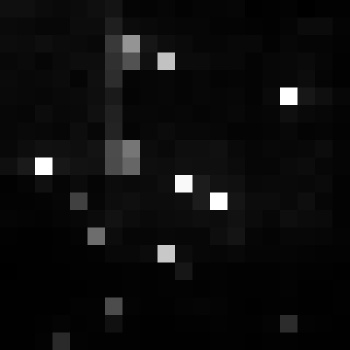

Values plotted in this chart, from the file beside it:
, xmin, ymin, lat, lon, area, perimeter, max_nanowatts, min_nanowatts, moonlight_illumination, clear_sky_confidence, mean_nanowatts
0, 1003, 3214, -5.881, -5.881, 1.0, 0.0, 22.05, 0.1993, 11.83, 0.0, 1.587
